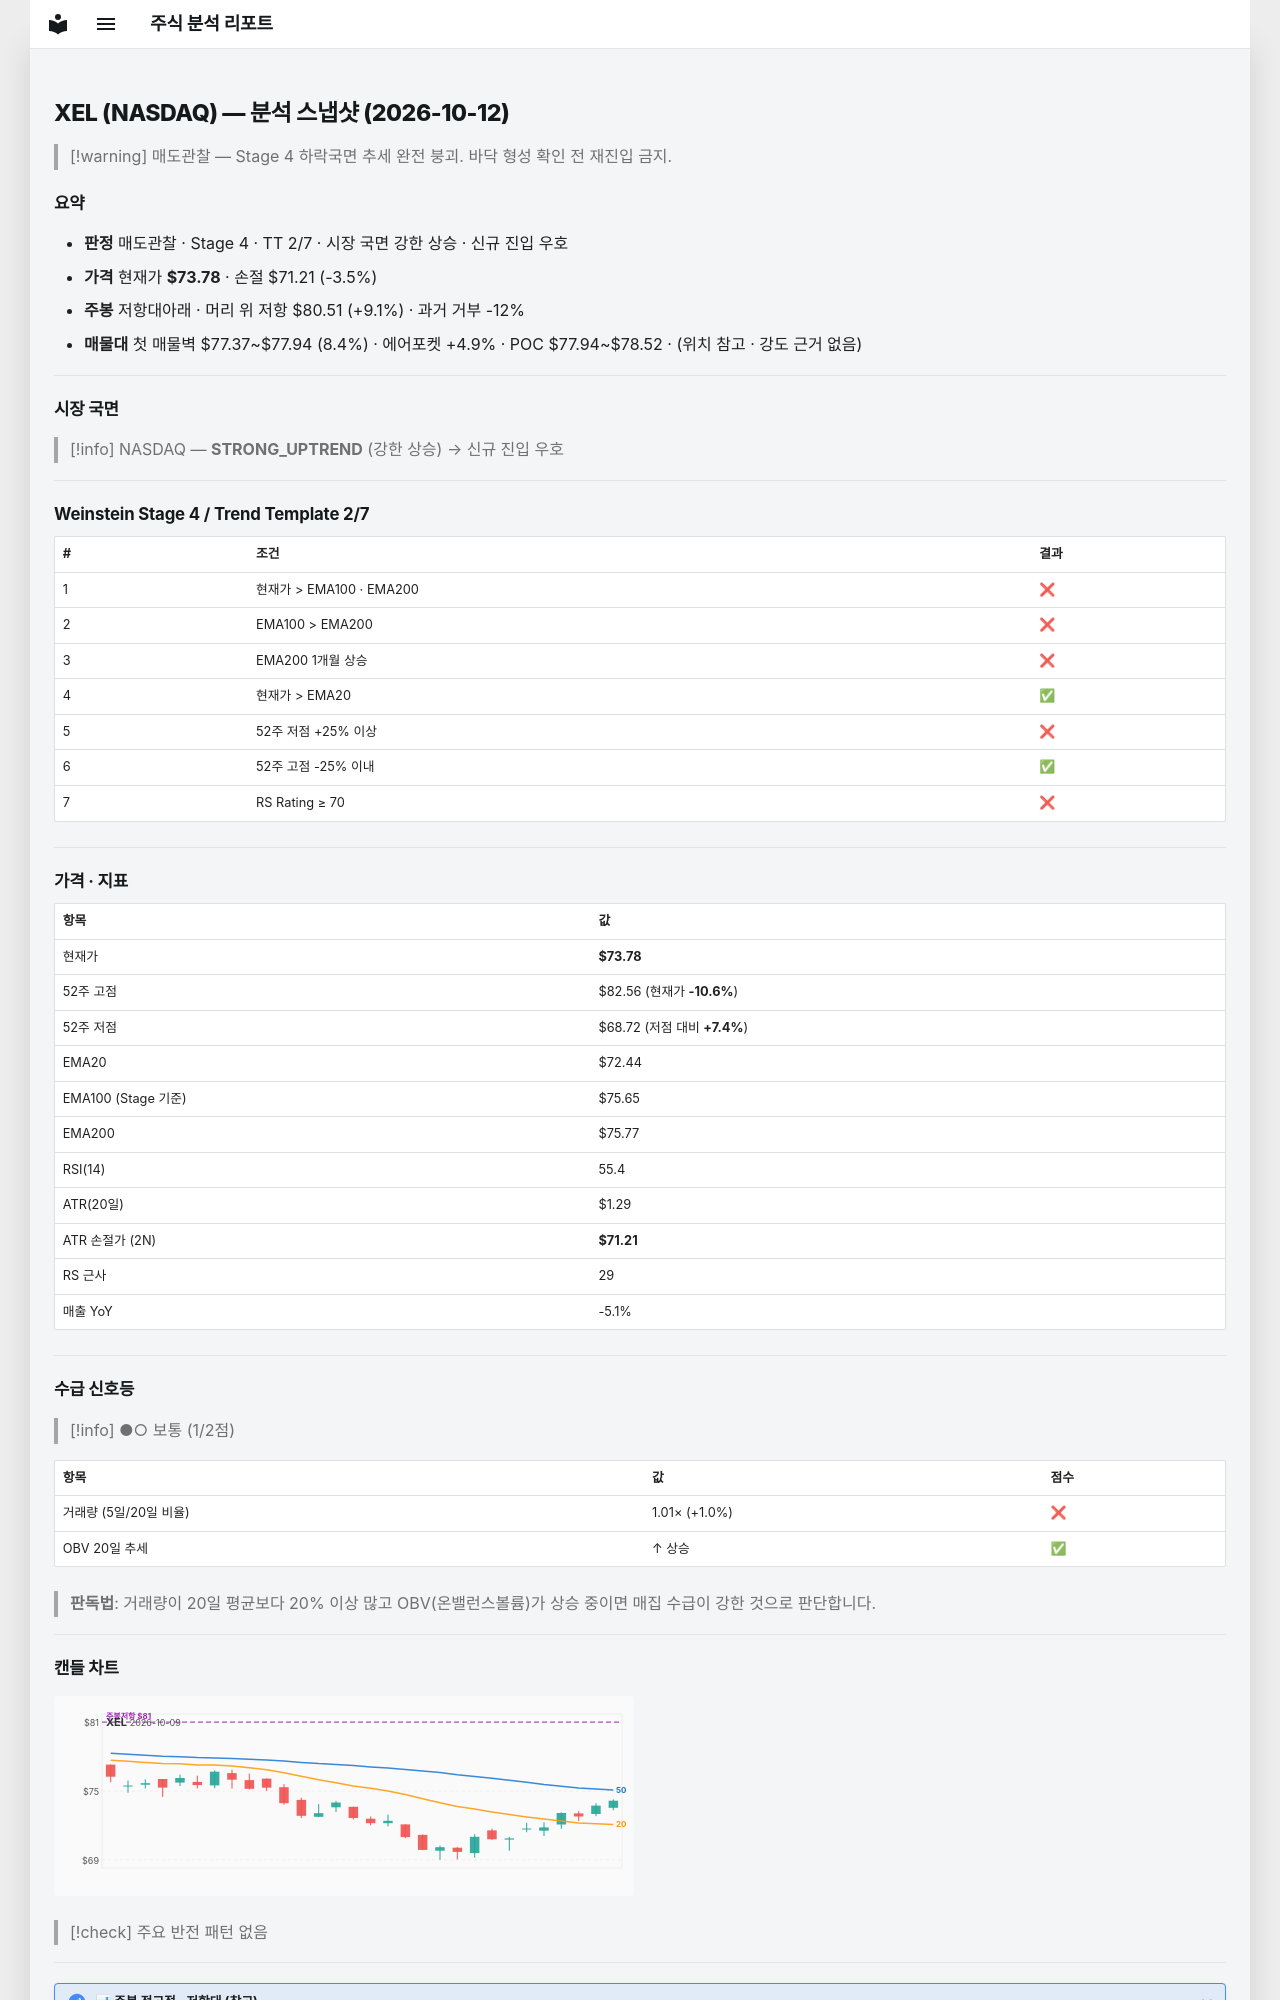

repository: soloandco/stock-reports · page: snapshots/XEL-2026-10-12/index.html · generator: mkdocs

---
type: analysis-snapshot
title: XEL 분석 스냅샷
ticker: XEL
market: NASDAQ
created: 2026-10-12
updated: 2026-10-12
bar-date: 2026-10-09
verdict: 매도관찰
real-rr: 2.62
sma50-gap-pct: 1.8
weekly-position: 저항대아래
weekly-overhead-price: 80.51
weekly-overhead-pct: 9.1
stage: 4
trend-template-score: 2
tt-max: 7
ma-set: ema-20-100-200
price: 73.77999877929688
stop-price: 71.20630352040095
market-regime: STRONG_UPTREND
supply-demand-score: 1/2
supply-demand-label: 보통
status: tracking
tags:
  - stock-agent
  - watchlist
  - XEL
  - analysis
related:
  - "[[analysis-template]]"
---

# XEL (NASDAQ) — 분석 스냅샷 (2026-10-12)

> [!warning] 매도관찰 — Stage 4 하락국면
> 추세 완전 붕괴. 바닥 형성 확인 전 재진입 금지.

## 요약

- **판정** 매도관찰 · Stage 4 · TT 2/7 · 시장 국면 강한 상승 · 신규 진입 우호
- **가격** 현재가 **$73.78** · 손절 $71.21 (-3.5%)
- **주봉** 저항대아래 · 머리 위 저항 $80.51 (+9.1%) · 과거 거부 -12%
- **매물대** 첫 매물벽 $77.37~$77.94 (8.4%) · 에어포켓 +4.9% · POC $77.94~$78.52 · (위치 참고 · 강도 근거 없음)

---

## 시장 국면

> [!info] NASDAQ — **STRONG_UPTREND** (강한 상승) → 신규 진입 우호

---

## Weinstein Stage 4 / Trend Template 2/7

| # | 조건 | 결과 |
|---|------|------|
| 1 | 현재가 > EMA100 · EMA200 | ❌ |
| 2 | EMA100 > EMA200 | ❌ |
| 3 | EMA200 1개월 상승 | ❌ |
| 4 | 현재가 > EMA20 | ✅ |
| 5 | 52주 저점 +25% 이상 | ❌ |
| 6 | 52주 고점 -25% 이내 | ✅ |
| 7 | RS Rating ≥ 70 | ❌ |

---

## 가격 · 지표

| 항목 | 값 |
|------|---|
| 현재가 | **$73.78** |
| 52주 고점 | $82.56 (현재가 **-10.6%**) |
| 52주 저점 | $68.72 (저점 대비 **+7.4%**) |
| EMA20 | $72.44 |
| EMA100 (Stage 기준) | $75.65 |
| EMA200 | $75.77 |
| RSI(14) | 55.4 |
| ATR(20일) | $1.29 |
| ATR 손절가 (2N) | **$71.21** |
| RS 근사 | 29 |
| 매출 YoY | -5.1% |

---
## 수급 신호등

> [!info] ●○ 보통 (1/2점)

| 항목 | 값 | 점수 |
|------|------|------|
| 거래량 (5일/20일 비율) | 1.01× (+1.0%) | ❌ |
| OBV 20일 추세 | ↑ 상승 | ✅ |

> **판독법**: 거래량이 20일 평균보다 20% 이상 많고 OBV(온밸런스볼륨)가 상승 중이면 매집 수급이 강한 것으로 판단합니다.

---
